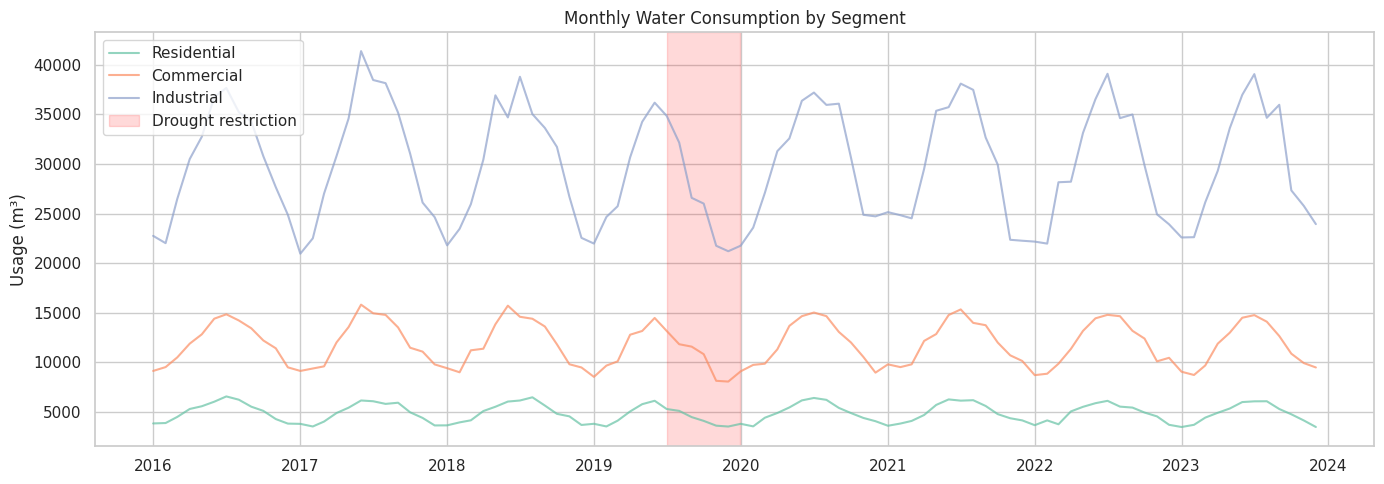
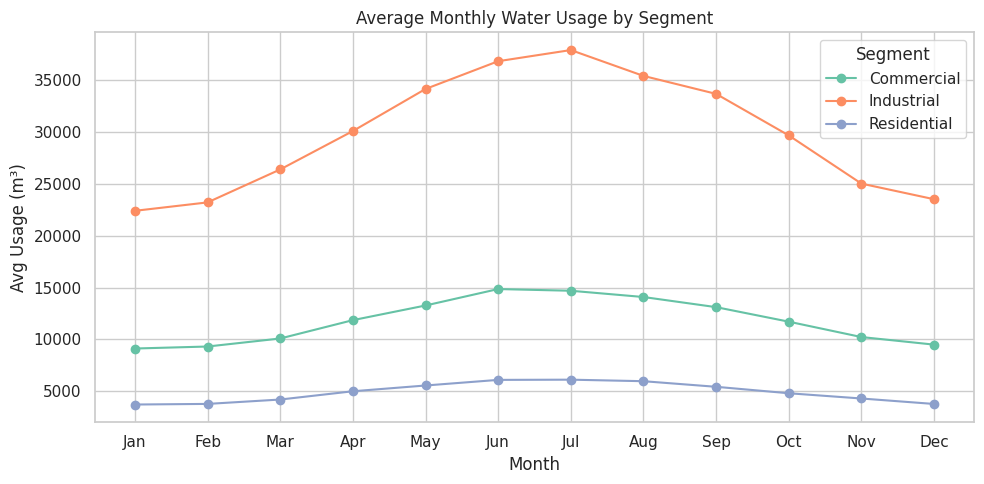
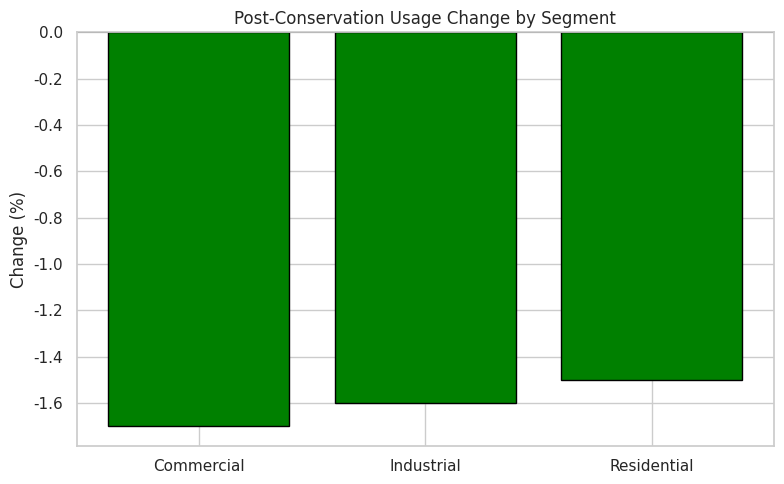
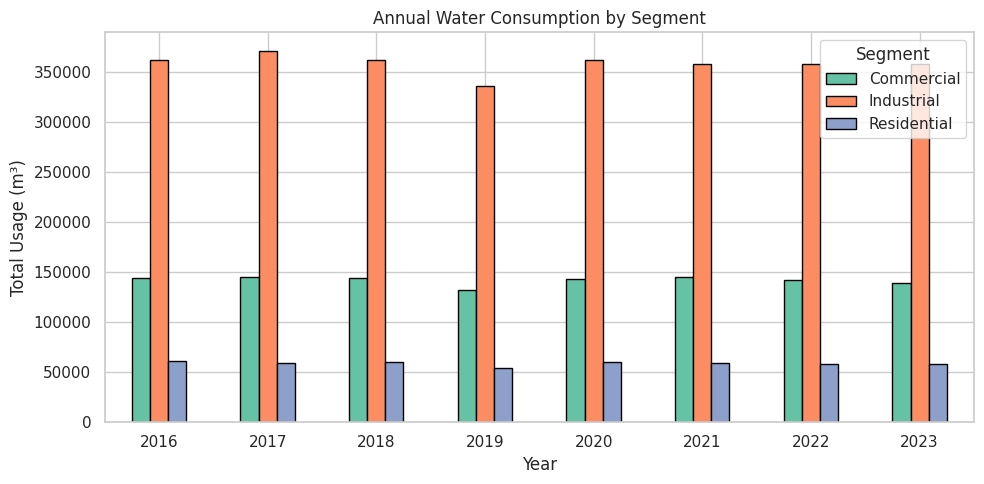

These charts were generated, in order, by the following Python code:
import warnings
warnings.filterwarnings('ignore')
import matplotlib
matplotlib.use('Agg')

import numpy as np
import pandas as pd
import matplotlib.pyplot as plt
import seaborn as sns
from scipy import stats
sns.set_theme(style='whitegrid', palette='Set2')
np.random.seed(42)
print('Imports OK')

import os
SAVE_DIR = os.path.dirname(os.path.abspath('__file__'))
print(f'Save dir: {SAVE_DIR}')

np.random.seed(42)
n_months = 12 * 8  # 8 years
dates = pd.date_range('2016-01-01', periods=n_months, freq='MS')
segments = {'Residential': 5000, 'Commercial': 12000, 'Industrial': 30000}

rows = []
for seg, base in segments.items():
    t = np.arange(n_months)
    # Summer peak seasonality
    seasonal = 1 + 0.25 * np.sin(2 * np.pi * (t - 3) / 12)  # peak ~July
    # Conservation trend: 1% annual decrease starting year 3
    conservation = np.where(t >= 36, 1 - 0.01 * (t - 36) / 12, 1.0)
    # Drought restriction (months 42-47, ~mid 2019): 15% forced reduction
    drought = np.where((t >= 42) & (t < 48), 0.85, 1.0)
    # Industrial growth
    growth = 1 + (0.005 if seg == 'Industrial' else 0.002) * t / 12

    usage = base * seasonal * conservation * drought * growth
    noise = np.random.normal(0, base * 0.04, n_months)
    usage = np.clip(usage + noise, base * 0.3, None).round(0)

    for i in range(n_months):
        rows.append({'Date': dates[i], 'Year': dates[i].year, 'Month': dates[i].month,
                     'Segment': seg, 'Usage_m3': int(usage[i])})

df = pd.DataFrame(rows)
print(f'Dataset: {df.shape}')
print(f'Date range: {df["Date"].min()} to {df["Date"].max()}')
print(f'\nAverage usage by segment:')
print(df.groupby('Segment')['Usage_m3'].mean().round(0))
df.head()

print(f'Missing values: {df.isnull().sum().sum()}')
print(f'Months per segment: {df.groupby("Segment")["Date"].nunique().to_dict()}')
print(f'\nUsage stats:')
print(df.groupby('Segment')['Usage_m3'].describe().round(0))

fig, ax = plt.subplots(figsize=(14, 5))
for seg in segments:
    sub = df[df['Segment'] == seg]
    ax.plot(sub['Date'], sub['Usage_m3'], label=seg, alpha=0.7)
ax.axvspan(pd.Timestamp('2019-07-01'), pd.Timestamp('2019-12-31'), alpha=0.15, color='red', label='Drought restriction')
ax.set_title('Monthly Water Consumption by Segment')
ax.set_ylabel('Usage (m³)')
ax.legend()
plt.tight_layout()
plt.savefig(os.path.join(SAVE_DIR, 'consumption_trend.png'), dpi=100, bbox_inches='tight')
plt.show()

monthly_avg = df.groupby(['Month', 'Segment'])['Usage_m3'].mean().unstack()
fig, ax = plt.subplots(figsize=(10, 5))
monthly_avg.plot(marker='o', ax=ax)
ax.set_title('Average Monthly Water Usage by Segment')
ax.set_xlabel('Month')
ax.set_ylabel('Avg Usage (m³)')
ax.set_xticks(range(1, 13))
ax.set_xticklabels(['Jan','Feb','Mar','Apr','May','Jun','Jul','Aug','Sep','Oct','Nov','Dec'])
plt.tight_layout()
plt.savefig(os.path.join(SAVE_DIR, 'seasonal_pattern.png'), dpi=100, bbox_inches='tight')
plt.show()

pre = df[df['Year'] < 2019].groupby('Segment')['Usage_m3'].mean()
post = df[df['Year'] >= 2020].groupby('Segment')['Usage_m3'].mean()
change = ((post / pre - 1) * 100).round(1)
print('Usage change post-conservation (%):')
print(change)

fig, ax = plt.subplots(figsize=(8, 5))
x = np.arange(len(change))
colors = ['green' if v < 0 else 'red' for v in change.values]
ax.bar(x, change.values, color=colors, edgecolor='black')
ax.set_xticks(x)
ax.set_xticklabels(change.index)
ax.set_ylabel('Change (%)')
ax.set_title('Post-Conservation Usage Change by Segment')
ax.axhline(0, color='black', linewidth=0.5)
plt.tight_layout()
plt.savefig(os.path.join(SAVE_DIR, 'conservation_effect.png'), dpi=100, bbox_inches='tight')
plt.show()

# Compare drought months vs same months in other years
drought_months = df[(df['Year'] == 2019) & (df['Month'].isin([7,8,9,10,11,12]))]
normal_same_months = df[(df['Year'] != 2019) & (df['Month'].isin([7,8,9,10,11,12]))]

d_avg = drought_months.groupby('Segment')['Usage_m3'].mean()
n_avg = normal_same_months.groupby('Segment')['Usage_m3'].mean()
drought_impact = ((d_avg / n_avg - 1) * 100).round(1)
print('Drought impact vs normal same-season (%):')
print(drought_impact)

yoy = df.groupby(['Year', 'Segment'])['Usage_m3'].sum().unstack()
fig, ax = plt.subplots(figsize=(10, 5))
yoy.plot.bar(ax=ax, edgecolor='black')
ax.set_title('Annual Water Consumption by Segment')
ax.set_ylabel('Total Usage (m³)')
ax.tick_params(axis='x', rotation=0)
plt.tight_layout()
plt.savefig(os.path.join(SAVE_DIR, 'yoy_comparison.png'), dpi=100, bbox_inches='tight')
plt.show()

df['Season'] = df['Month'].map(lambda m: 'Summer' if m in [6,7,8] else ('Winter' if m in [12,1,2] else 'Other'))
sw = df[df['Season'].isin(['Summer', 'Winter'])].groupby(['Segment', 'Season'])['Usage_m3'].mean().unstack()
sw['Summer/Winter Ratio'] = (sw['Summer'] / sw['Winter']).round(2)
print('Summer to Winter usage ratio:')
print(sw)
